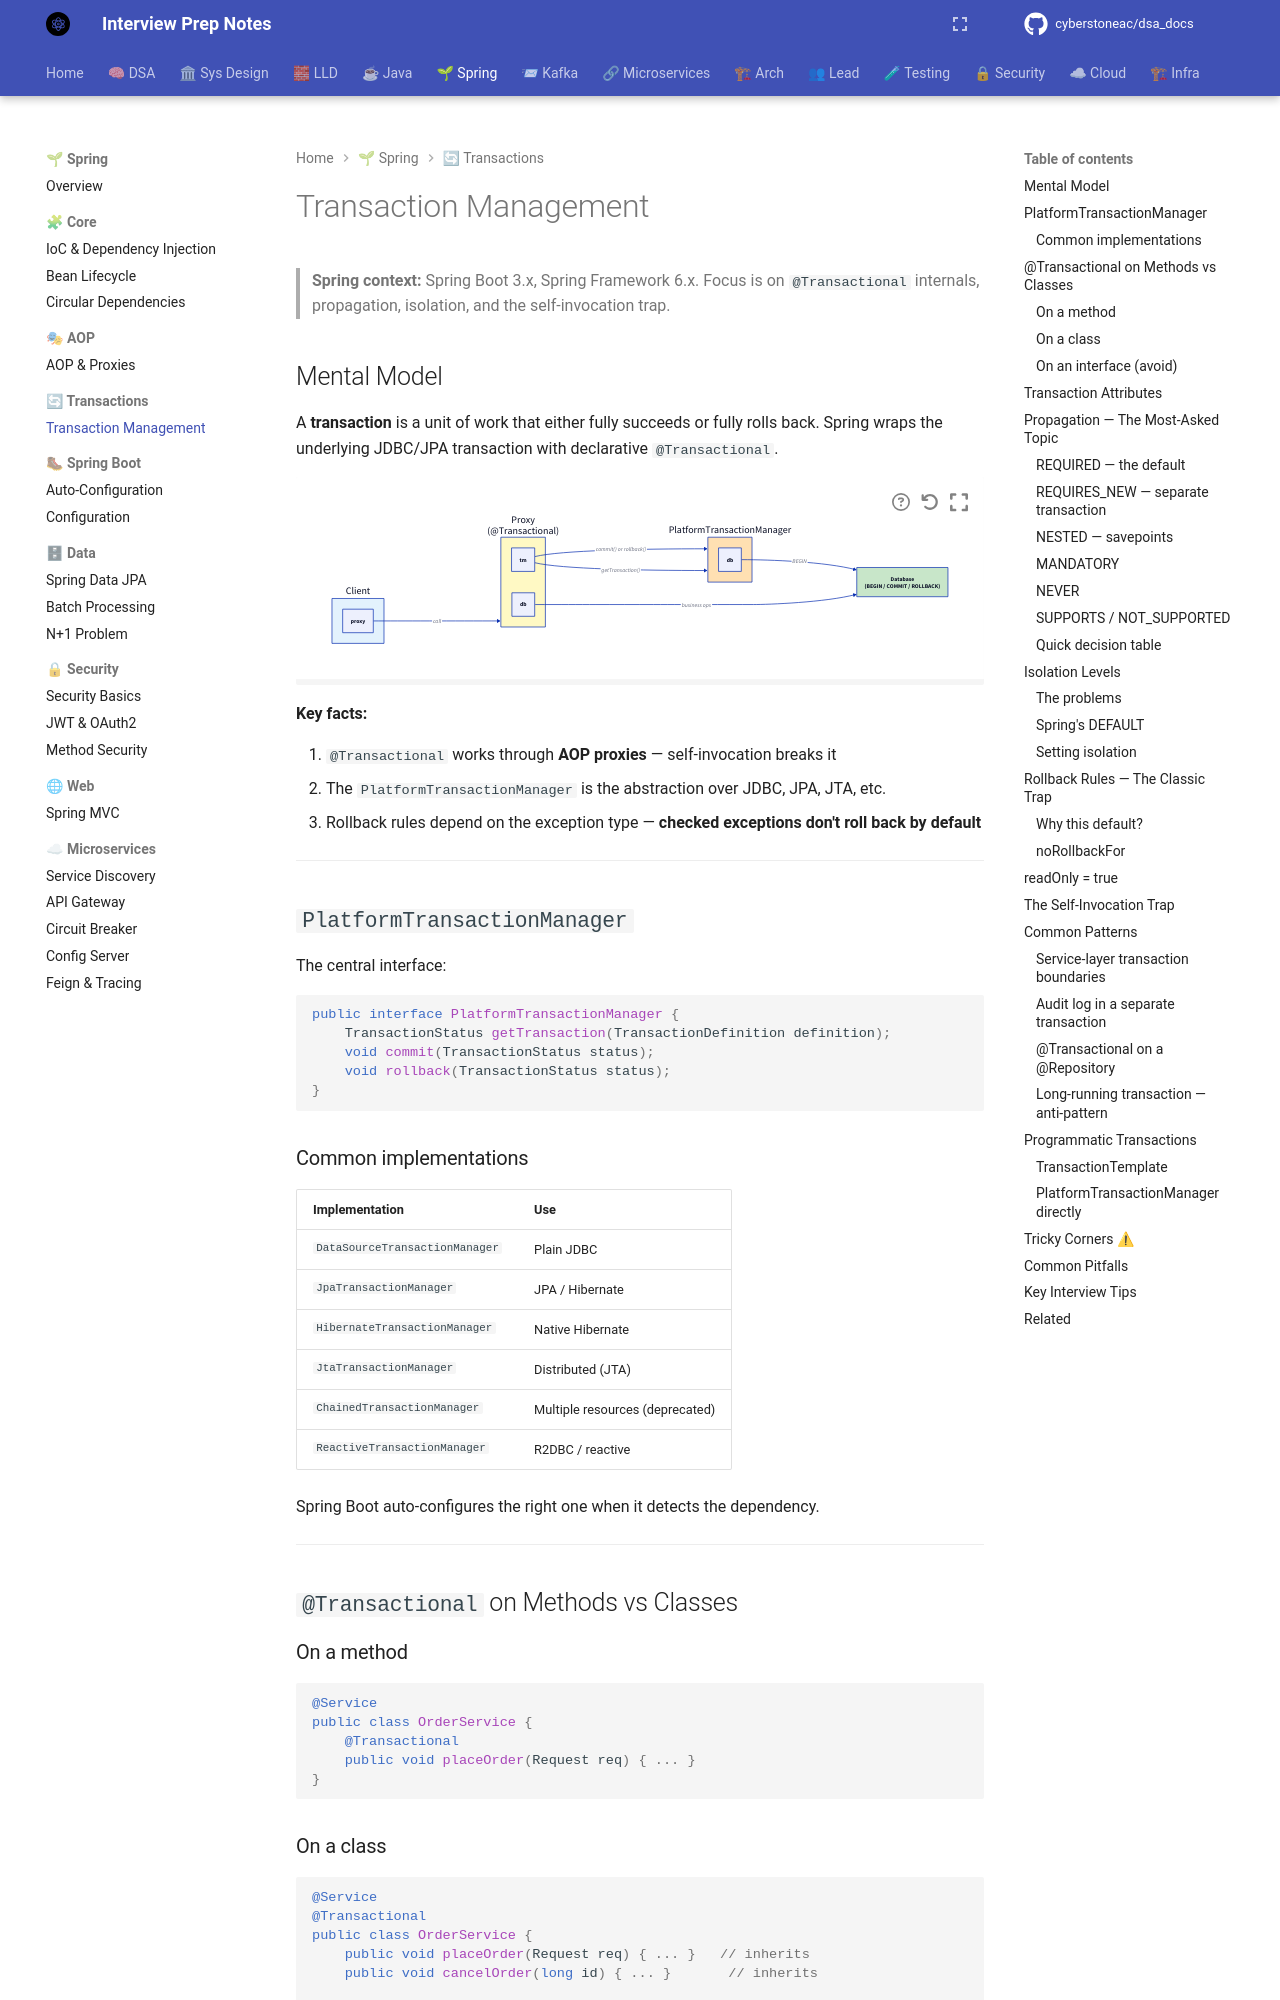

repository: cyberstoneac/dsa_docs · page: spring/transactions/transaction-management/index.html · generator: mkdocs

# Transaction Management

> **Spring context:** Spring Boot 3.x, Spring Framework 6.x. Focus is on
> `@Transactional` internals, propagation, isolation, and the self-invocation
> trap.

## Mental Model

A **transaction** is a unit of work that either fully succeeds or fully rolls
back. Spring wraps the underlying JDBC/JPA transaction with declarative
`@Transactional`.

```d2
direction: right

client: "Client" {
  style.fill: "#e3f2fd"
}
proxy: "Proxy\n(@Transactional)" {
  style.fill: "#fff9c4"
}
tm: "PlatformTransactionManager" {
  style.fill: "#ffe0b2"
}
db: "Database\n(BEGIN / COMMIT / ROLLBACK)" {
  style.fill: "#c8e6c9"
}

client.proxy -> proxy: "call"
proxy.tm -> tm: "getTransaction()"
tm.db -> db: "BEGIN"
proxy.db -> db: "business ops"
proxy.tm -> tm: "commit() or rollback()"
```

**Key facts:**

1. `@Transactional` works through **AOP proxies** — self-invocation breaks it
2. The `PlatformTransactionManager` is the abstraction over JDBC, JPA,
   JTA, etc.
3. Rollback rules depend on the exception type — **checked exceptions don't
   roll back by default**

---

## `PlatformTransactionManager`

The central interface:

```java
public interface PlatformTransactionManager {
    TransactionStatus getTransaction(TransactionDefinition definition);
    void commit(TransactionStatus status);
    void rollback(TransactionStatus status);
}
```

### Common implementations

| Implementation | Use |
|---|---|
| `DataSourceTransactionManager` | Plain JDBC |
| `JpaTransactionManager` | JPA / Hibernate |
| `HibernateTransactionManager` | Native Hibernate |
| `JtaTransactionManager` | Distributed (JTA) |
| `ChainedTransactionManager` | Multiple resources (deprecated) |
| `ReactiveTransactionManager` | R2DBC / reactive |

Spring Boot auto-configures the right one when it detects the dependency.

---

## `@Transactional` on Methods vs Classes

### On a method

```java
@Service
public class OrderService {
    @Transactional
    public void placeOrder(Request req) { ... }
}
```
